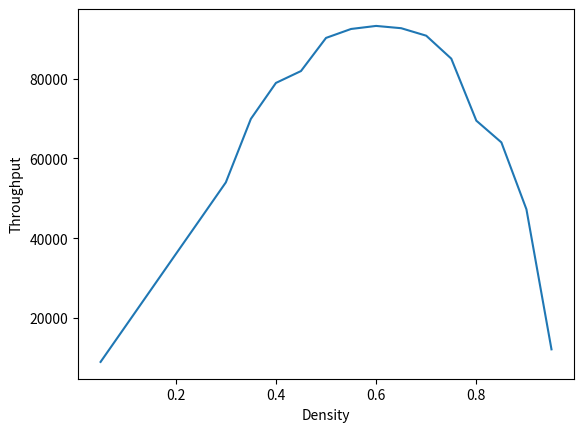

Recreate this plot in Python.
'''
Complex Systems 2018

Program that simulates traffic on a highway

Authors:
	Mauricio Fonseca Fernandez
	Berend Nannes
	Sam Ferwerda
	Daan van Ingen
'''

import numpy as np
import matplotlib.pyplot as plt
import random
from tqdm import tqdm

class HighWay:
	def __init__(self, lanes, length, density, max_iterations):
		self.lanes = lanes
		self.length = length
		self.road = np.empty((lanes, length), dtype=object)
		self.density = density
		self.cars = []				# List of all cars on the road
		self.removed_cars = []		# list of all removed cars
		self.max_iterations = max_iterations	# Max iterations
		self.populate_road()
		self.occupied = []	 # percentage of road occupied

	def populate_road(self):
		''' Populate the road with cars, the number of initial cars depends on the
			density of the traffic
		'''
		for i in range(self.lanes):
			for j in range(self.length):
				if(random.random() < self.density):
					new_car = Car(i,j)
					self.road[i,j] = new_car
					self.cars.append(new_car)

	def visualize_road(self):
		''' prints a matrix with zeros and ones. Every one is a car, such that
			we can plot it using imshow.
		'''
		visualized_road = np.zeros((self.lanes, self.length))
		for i in range(self.lanes):
			for j in range(self.length):
				if self.road[i,j].__class__.__name__ is 'Car':
					visualized_road[i,j] = 1

		return visualized_road

	def action(self, car):
		''' Remove the car from the system if it is at the end of the track,
			otherwise try to move the car forward
		'''
		next_positions = car.get_possible_next_positions(self.road)
		if len(next_positions) == 0:
			car.blocks += 1
		else:
			next_x, next_y = next_positions[0][0], next_positions[0][1] # We might want to randomise this
			self.road[car.x, car.y] = None
			self.road[next_x, next_y] = car
			car.x, car.y = next_x, next_y

	def new_flow_of_cars(self):
		''' Try to add a new car at the beginning of the highway if the density
			of cars is too low
		'''
		# print(len(self.cars))
		# print(int(self.lanes*self.length*self.density))
		if len(self.cars) < int(self.lanes*self.length*self.density):
			for i in range(self.lanes):
				if self.road[i,0].__class__.__name__ is not 'Car':
					new_car = Car(i,0)
					self.cars.append(new_car)
					self.road[i,0] = new_car
					break

	def get_avg_time_of_passed_cars(self):
		''' Returns the average time cars of the cars that traveled through
			the system
		'''
		if len(self.removed_cars) == 0:
			return 0
		return self.get_total_time_passed_cars()/len(self.removed_cars)

	def get_total_time_passed_cars(self):
		''' Returns the total time of the cars that traveled through the system
		'''
		total = 0
		for i in range(len(self.removed_cars)):
			total += self.removed_cars[i].get_elapsed_time()

		return total

	def get_total_blocks(self):
		''' returns the total number of blocks for all cars in the system
		'''
		total = 0
		for car in self.cars:
			total += car.blocks

		return total

	def get_throughput(self):
		''' Calculate the throughput of the system by looking at all the cars in
			the system and returning the number of forward moves devided by the
			system size
		'''
		total = 0
		for car in self.cars:
			total += self.max_iterations - car.blocks

		return total

	def step(self, car):
		''' Move one car and try to add a new one to the system
		'''
		self.action(car)
		self.new_flow_of_cars()

	def run(self):
		for _ in range(self.max_iterations):
			if len(self.cars) != 0:
				for car in np.random.choice(self.cars,len(self.cars),replace=False):
					self.step(car)
			self.occupied.append(len(self.cars)/(self.length*self.lanes))
		# self.visualize_road()

class Car:
	def __init__(self, xpos, ypos):
		self.x = xpos
		self.y = ypos
		self.blocks = 0

	def get_possible_next_positions(self, highway):
		''' Returns an array with [x,y] pairs of possible next positions to move
		'''
		x, y = self.x, self.y
		if(y == highway.shape[1]-1):
			y = -1
		positions = []

		# Front
		if highway[x,y+1].__class__.__name__ is not 'Car':
			positions.append([x, y+1])

		if x == 0:
			if highway[x+1, y+1].__class__.__name__ is not 'Car':
				positions.append([x+1, y+1])

		elif x == highway.shape[0] - 1:
			if highway[x-1, y+1].__class__.__name__ is not 'Car':
				positions.append([x-1, y+1])

		else:
			if highway[x-1, y+1].__class__.__name__ is not 'Car':
				positions.append([x-1, y+1])

			elif highway[x+1, y+1].__class__.__name__ is not 'Car':
				positions.append([x+1, y+1])

		return positions

	def get_elapsed_time(self):
		''' returns the `time` a car spends in the system is the sum of the number of
			times it could not move forward and its current y position
		'''
		return self.blocks + self.y

def Analysis_of_density(lanes, length, iterations):
	density_levels = [i/100.0 for i in range(1,101)]
	average_duration = []
	for density in tqdm(density_levels):
		durations = []
		for iter in range(1):
			highWay = HighWay(lanes, length, density, iterations)
			highWay.run()
			durations.append(highWay.get_avg_time_of_passed_cars())
		average_duration.append(np.mean(durations))

	cars_in_system = [density*lanes*length for density in density_levels]

	return cars_in_system, average_duration

def analyze_blocking(lanes, length, iterations):
	# count number of times cars are blocked
	blocks = []
	densities = np.linspace(0.05, 1, 20)
	for p in tqdm(densities):
		temp = []
		highWay = HighWay(lanes, length, p, iterations)
		highWay.run()
		blocks.append(highWay.get_total_blocks())
	plt.plot(densities,blocks)
	plt.xlabel("Density")
	plt.ylabel("# Cars blocked")
	plt.show()

def analyze_throughput(lanes, length, iterations):
	throughput = []
	densities = np.linspace(0.05, 0.95, 19)
	for p in tqdm(densities):
		temp = []
		highWay = HighWay(lanes, length, p, iterations)
		highWay.run()
		throughput.append(highWay.get_throughput())
	plt.plot(densities, throughput)
	plt.xlabel("Density")
	plt.ylabel("Throughput")
	plt.show()

if __name__ == "__main__":
	lanes, length, density, iterations = 3, 60, 0.99, 1000
	analyze_throughput(lanes, length, iterations)
